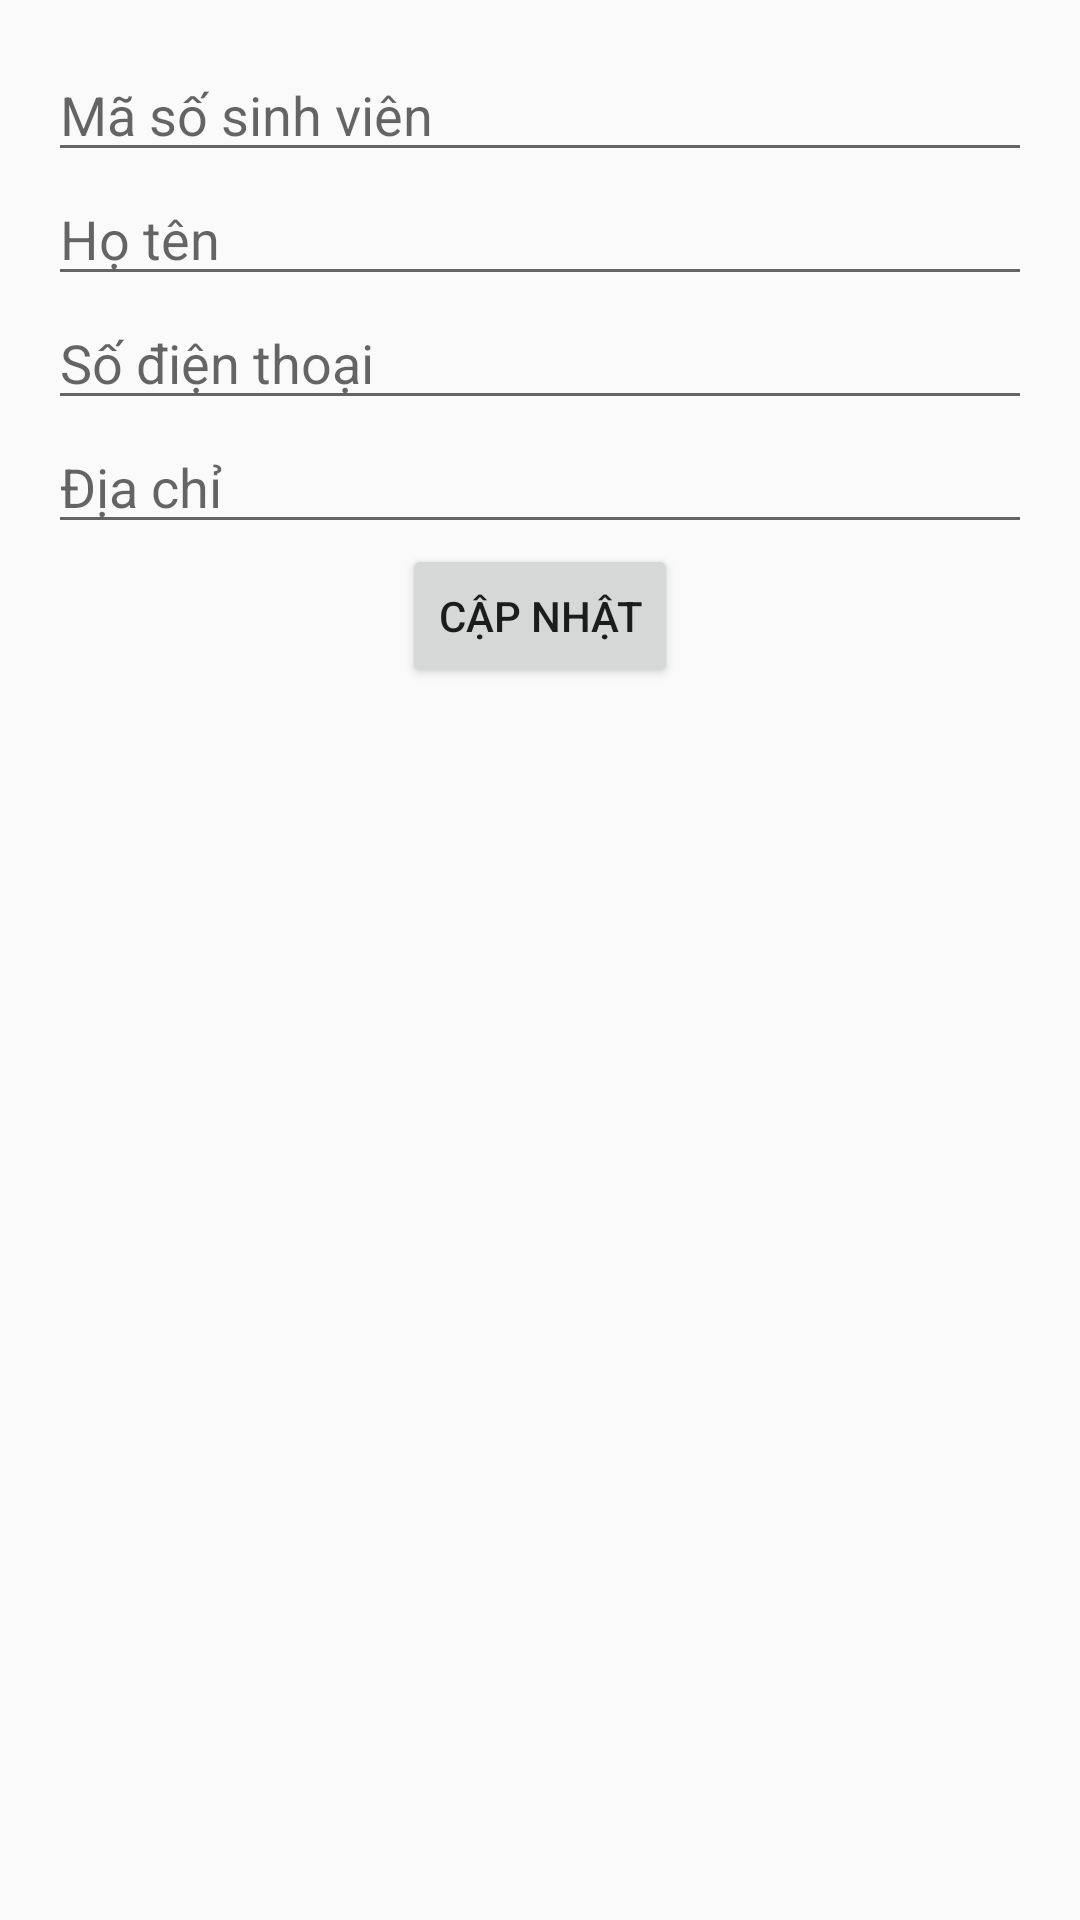

Reconstruct the res/layout file that produces this screen, plus the resources it refers to.
<!-- AndroidManifest.xml: application theme Base.Theme.Mobile_18_11_25_ex1 -->
<!-- res/layout/activity_student_detail.xml -->
<?xml version="1.0" encoding="utf-8"?>
<LinearLayout xmlns:android="http://schemas.android.com/apk/res/android"
    android:layout_width="match_parent"
    android:layout_height="match_parent"
    android:orientation="vertical"
    android:padding="16dp">

    <EditText
        android:id="@+id/edtMSSV"
        android:layout_width="match_parent"
        android:layout_height="wrap_content"
        android:hint="Mã số sinh viên" />

    <EditText
        android:id="@+id/edtHoTen"
        android:layout_width="match_parent"
        android:layout_height="wrap_content"
        android:hint="Họ tên" />

    <EditText
        android:id="@+id/edtSoDienThoai"
        android:layout_width="match_parent"
        android:layout_height="wrap_content"
        android:hint="Số điện thoại" />

    <EditText
        android:id="@+id/edtDiaChi"
        android:layout_width="match_parent"
        android:layout_height="wrap_content"
        android:hint="Địa chỉ" />

    <Button
        android:id="@+id/btnUpdate"
        android:layout_width="wrap_content"
        android:layout_height="wrap_content"
        android:layout_gravity="center_horizontal"
        android:text="Cập nhật" />

</LinearLayout>
<!-- resources referenced by this layout -->
<resources>
  <style name="Base.Theme.Mobile_18_11_25_ex1" parent="Theme.AppCompat.Light.DarkActionBar">
      </style>
</resources>
